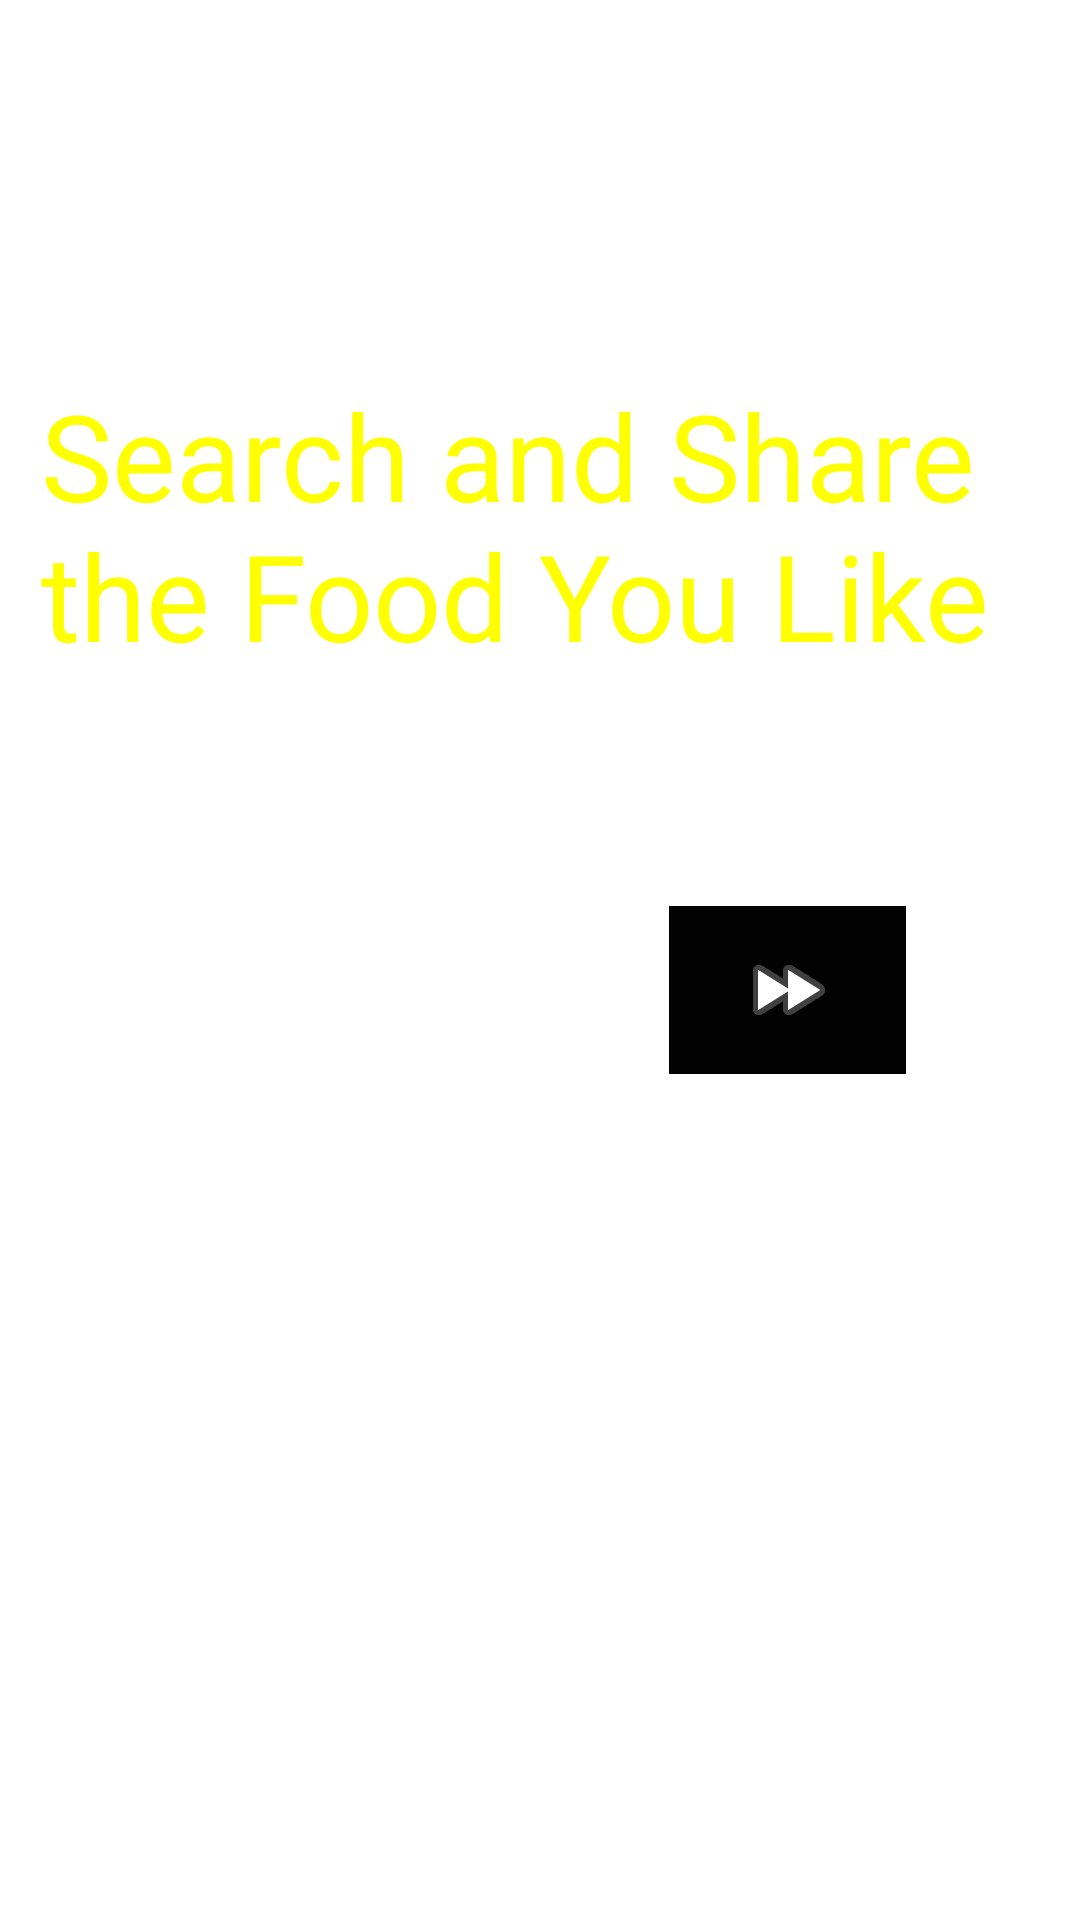

Layout XML and referenced resources for this Android screen:
<!-- AndroidManifest.xml: application theme Theme.EasyToCook -->
<!-- res/layout/activity_main.xml -->
<?xml version="1.0" encoding="utf-8"?>
<androidx.constraintlayout.widget.ConstraintLayout xmlns:android="http://schemas.android.com/apk/res/android"
    xmlns:app="http://schemas.android.com/apk/res-auto"
    xmlns:tools="http://schemas.android.com/tools"
    android:layout_width="match_parent"
    android:layout_height="match_parent"
    android:background="@drawable/main_menu"

    tools:context=".MainActivity">

    <TextView
        android:id="@+id/textWelcome"
        android:layout_width="333dp"
        android:layout_height="97dp"
        android:fontFamily="sans-serif"
        android:text="@string/welcome"

        android:textColor="#FFFF00"
        android:textSize="40sp"
        app:layout_constraintBottom_toBottomOf="parent"
        app:layout_constraintEnd_toEndOf="parent"
        app:layout_constraintStart_toStartOf="parent"
        app:layout_constraintTop_toTopOf="parent"
        app:layout_constraintVertical_bias="0.23" />


    <ImageButton
        android:id="@+id/imgBtnWelcome"
        android:layout_width="79dp"
        android:layout_height="56dp"
        android:background="#020202"
        android:contentDescription="@string/nextt"
        app:layout_constraintBottom_toBottomOf="parent"
        app:layout_constraintEnd_toEndOf="parent"
        app:layout_constraintHorizontal_bias="0.794"
        app:layout_constraintStart_toStartOf="parent"
        app:layout_constraintTop_toBottomOf="@+id/textWelcome"
        app:layout_constraintVertical_bias="0.221"
        app:srcCompat="@android:drawable/ic_media_ff" />

</androidx.constraintlayout.widget.ConstraintLayout>
<!-- resources referenced by this layout -->
<resources>
  <string name="nextt">next</string>
  <string name="welcome">Search and Share the Food You Like</string>
  <style name="Theme.EasyToCook" parent="Theme.MaterialComponents.DayNight.DarkActionBar">
          
          <item name="colorPrimary">@color/black</item>
          <item name="colorPrimaryVariant">@color/black</item>
          <item name="colorOnPrimary">@color/white</item>
          
          <item name="colorSecondary">@color/teal_200</item>
          <item name="colorSecondaryVariant">@color/teal_700</item>
          <item name="colorOnSecondary">@color/black</item>
          
          <item name="android:statusBarColor" tools:targetApi="l">?attr/colorPrimaryVariant</item>
          
      </style>
  <!-- not gathered from this repository: default colours our renderer supplied (Android Studio template values) -->
  <color name="teal_200">#FF03DAC5</color>
  <color name="teal_700">#FF018786</color>
  <color name="black">#FF000000</color>
  <color name="white">#FFFFFFFF</color>
</resources>
